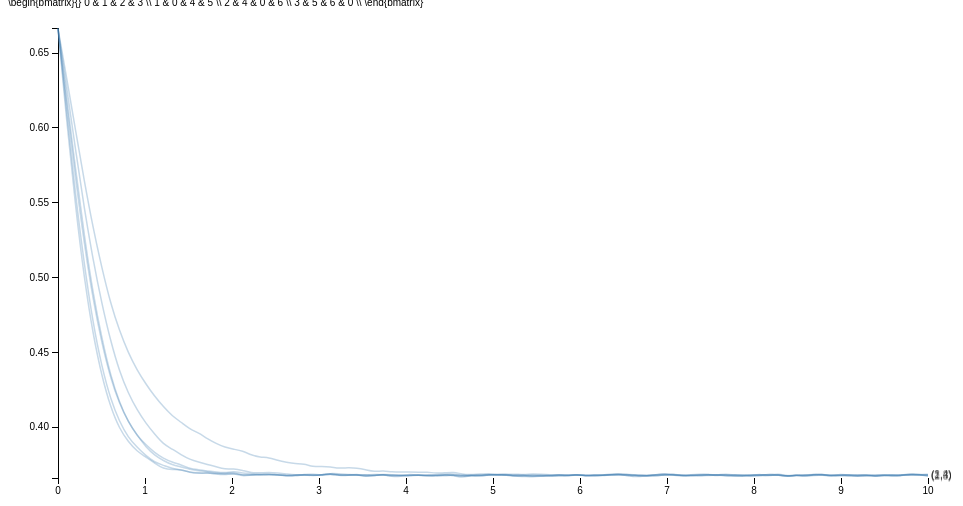
D3 v3 page, settled after 360 driven frames (6 s of simulated time); the page loaded 1 data file(s).


  /*Page Setup*/
  var margin = {top: 20, right: 80, bottom: 30, left: 50},
      width = 1000 - margin.left - margin.right,
      height = 500 - margin.top - margin.bottom;
  var svg = d3.select("body").append("svg")
      .attr("width", width + margin.left + margin.right)
      .attr("height", height + margin.top + margin.bottom)
    .append("g")
      .attr("transform", "translate(" + margin.left + "," + margin.top + ")");
  /* End of page setup*/

  var x = d3.scale.linear().range([0, width]);
  var y = d3.scale.linear().range([height, 0]);
  var color = d3.scale.category10();
  var xAxis = d3.svg.axis().scale(x).orient("bottom");
  var yAxis = d3.svg.axis().scale(y).orient("left");
  var myline = d3.svg.line().interpolate("basis")
      .x(function(d) { return x(d.xval); })
      .y(function(d) { return y(d.yval); });

  /* Read in Data and Plot */
  /*d3.tsv("sim.tsv", function(data) {*/
  d3.tsv("ddibpdraws2.tsv", function(data) {
    /* maps colors to each city */
      /* d3.keys(data[0]) gets the column headers*/
      /* d3.keys(data[0]).filter(etc) gets all all the column headers except the first one, "date"*/

    color.domain(d3.keys(data[0]).filter(function(key) { return key !== "tau"; }));
    var curves = color.domain().map(function(name) {
      return {
        name: name,
        values: data.map(function(d) { return {xval: +d["tau"], yval: +d[name]}; })
      };
    });

    /* Hard coded bounds: x,y-lim
    x.domain([0,100]); y.domain([0,100]);
    */

    /*dynamic x,y-lim
    x.domain(d3.extent(data, function(d) { return +d["tau"]; }));
    y.domain([
      d3.min(curves, function(c) { return d3.min(c.values, function(v) { return v.yval; }); }),
      d3.max(curves, function(c) { return d3.max(c.values, function(v) { return v.yval; }); })
    ]);
    */
    /* x,y-lim set using R */
    x.domain([0,10]);
    y.domain([0.366027,0.666747]);

    /*debugger;*/
    /*Add x,y-axis*/
    svg.append("g").attr("class","x axis").attr("transform","translate(0," + height + ")").call(xAxis);
    svg.append("g").attr("class","y axis").attr("transform","translate("+0+",0)").call(yAxis);

    /*Add curves*/
    var curve = svg.selectAll(".curve").data(curves).enter().append("g").attr("class", "curve");
    curve.append("path").attr("class", "line").attr("d", function(d) { return myline(d.values); })
         /*.style("stroke", function(d) { return color(d.name); })*/;

    /*Add names of cities to curves*/
    curve.append("text")
         .datum(function(d) { return {name: d.name, value: d.values[d.values.length - 1]}; })
         .attr("transform", function(d) { return "translate(" + x(d.value.xval) + "," + y(d.value.yval) + ")"; })
         .attr("x", 3).attr("dy", ".35em").text(function(d) { return d.name; });

    /* mouseover stuff below*/
    curve.style("opacity",".3").on("mouseover",mouseover).on("mouseout",mouseout);
      function mouseover(d, i) { d3.select(this).style("opacity",  "1"); };
      function mouseout(d, i)  { d3.select(this).style("opacity", ".3"); };
    /*End of Mouseover stuff*/
    debugger;

  });


### data: ddibpdraws2.tsv
tau	(1,2)	(1,3)	(1,4)	(2,3)	(2,4)	(3,4)
0	0.6665	0.6663	0.6665	0.666	0.6667	0.6659
0.101	0.6328	0.6268	0.6196	0.6149	0.6092	0.6039
0.202	0.5983	0.5851	0.5726	0.5662	0.5546	0.5468
0.303	0.5641	0.5457	0.5274	0.5219	0.5082	0.4988
0.404	0.5329	0.5115	0.4888	0.4849	0.4687	0.4615
0.5051	0.5062	0.4822	0.4589	0.4557	0.4399	0.4337
0.6061	0.4823	0.4572	0.4341	0.4322	0.4184	0.413
0.7071	0.4643	0.4371	0.4164	0.4155	0.4036	0.3989
0.8081	0.4496	0.4226	0.4033	0.4035	0.393	0.3901
0.9091	0.4382	0.4114	0.3947	0.3942	0.3866	0.3837
1.01	0.4289	0.4026	0.3867	0.3883	0.3809	0.3801
1.111	0.4206	0.3953	0.3812	0.3829	0.3765	0.3759
1.212	0.4136	0.3886	0.3776	0.3792	0.3745	0.3721
1.313	0.4075	0.3854	0.3748	0.3765	0.3723	0.3716
1.414	0.4034	0.3816	0.3735	0.3749	0.3716	0.3717
1.515	0.3987	0.3784	0.3718	0.3723	0.3698	0.3696
1.616	0.3962	0.3767	0.3708	0.3716	0.3695	0.369
1.717	0.3922	0.3751	0.3702	0.3706	0.3693	0.3695
1.818	0.3891	0.3736	0.3693	0.37	0.3689	0.3686
1.919	0.3865	0.3718	0.369	0.3694	0.3687	0.368
2.02	0.3852	0.3724	0.3701	0.3706	0.369	0.3692
2.121	0.3842	0.3711	0.3676	0.3693	0.368	0.3671
2.222	0.3814	0.3695	0.3682	0.3689	0.3684	0.3682
2.323	0.3799	0.3694	0.3681	0.3683	0.368	0.3684
2.424	0.3797	0.3699	0.3685	0.3691	0.3682	0.3684
2.525	0.3777	0.3693	0.3682	0.368	0.3685	0.3679
2.626	0.3765	0.3687	0.3673	0.3679	0.3673	0.3677
2.727	0.3756	0.3681	0.3676	0.368	0.3676	0.3677
2.828	0.3756	0.3684	0.3682	0.3682	0.3682	0.3686
2.929	0.3736	0.3679	0.3678	0.3675	0.3678	0.3686
3.03	0.3737	0.3681	0.3678	0.3681	0.3678	0.3681
3.131	0.3736	0.3692	0.369	0.3694	0.3689	0.3686
3.232	0.3724	0.3688	0.3676	0.3678	0.3675	0.3681
3.333	0.3729	0.3684	0.3679	0.3681	0.3678	0.3679
3.434	0.3727	0.3678	0.3685	0.3679	0.3683	0.3686
3.535	0.3715	0.3684	0.367	0.3678	0.3668	0.3675
3.636	0.3702	0.3675	0.3677	0.3685	0.3677	0.3677
3.737	0.371	0.3683	0.3683	0.3684	0.3685	0.3681
3.838	0.3699	0.3681	0.367	0.3672	0.3681	0.3676
3.939	0.3702	0.3676	0.3671	0.3677	0.3677	0.3679
4.04	0.37	0.3686	0.368	0.3678	0.3676	0.3674
4.141	0.3699	0.368	0.3679	0.3679	0.3682	0.368
4.242	0.3699	0.3677	0.3672	0.3679	0.3677	0.3674
4.343	0.3693	0.3673	0.3675	0.3683	0.368	0.368
4.444	0.3694	0.3681	0.3681	0.3686	0.3674	0.368
4.545	0.3702	0.3679	0.3679	0.3688	0.3682	0.3681
4.646	0.3685	0.366	0.3667	0.3677	0.3674	0.3678
4.747	0.3681	0.3679	0.3682	0.3675	0.3679	0.3677
4.848	0.3688	0.3677	0.3678	0.3676	0.3676	0.3671
4.949	0.3687	0.3685	0.3688	0.368	0.3679	0.3681
5.051	0.3682	0.3679	0.3681	0.3683	0.3682	0.3684
5.152	0.3685	0.3681	0.3681	0.3679	0.368	0.3686
5.253	0.3687	0.3673	0.3673	0.3682	0.3676	0.3672
5.354	0.3682	0.3676	0.3675	0.3681	0.3678	0.3671
5.455	0.3689	0.3675	0.3671	0.3671	0.3682	0.3667
5.556	0.3685	0.3681	0.3672	0.3678	0.3674	0.3673
5.657	0.3682	0.3675	0.3672	0.3674	0.3677	0.3677
5.758	0.3683	0.3673	0.3677	0.368	0.3685	0.368
5.859	0.3679	0.3674	0.3677	0.3677	0.3674	0.3675
5.96	0.368	0.3684	0.3682	0.3685	0.3686	0.3683
... 40 more rows